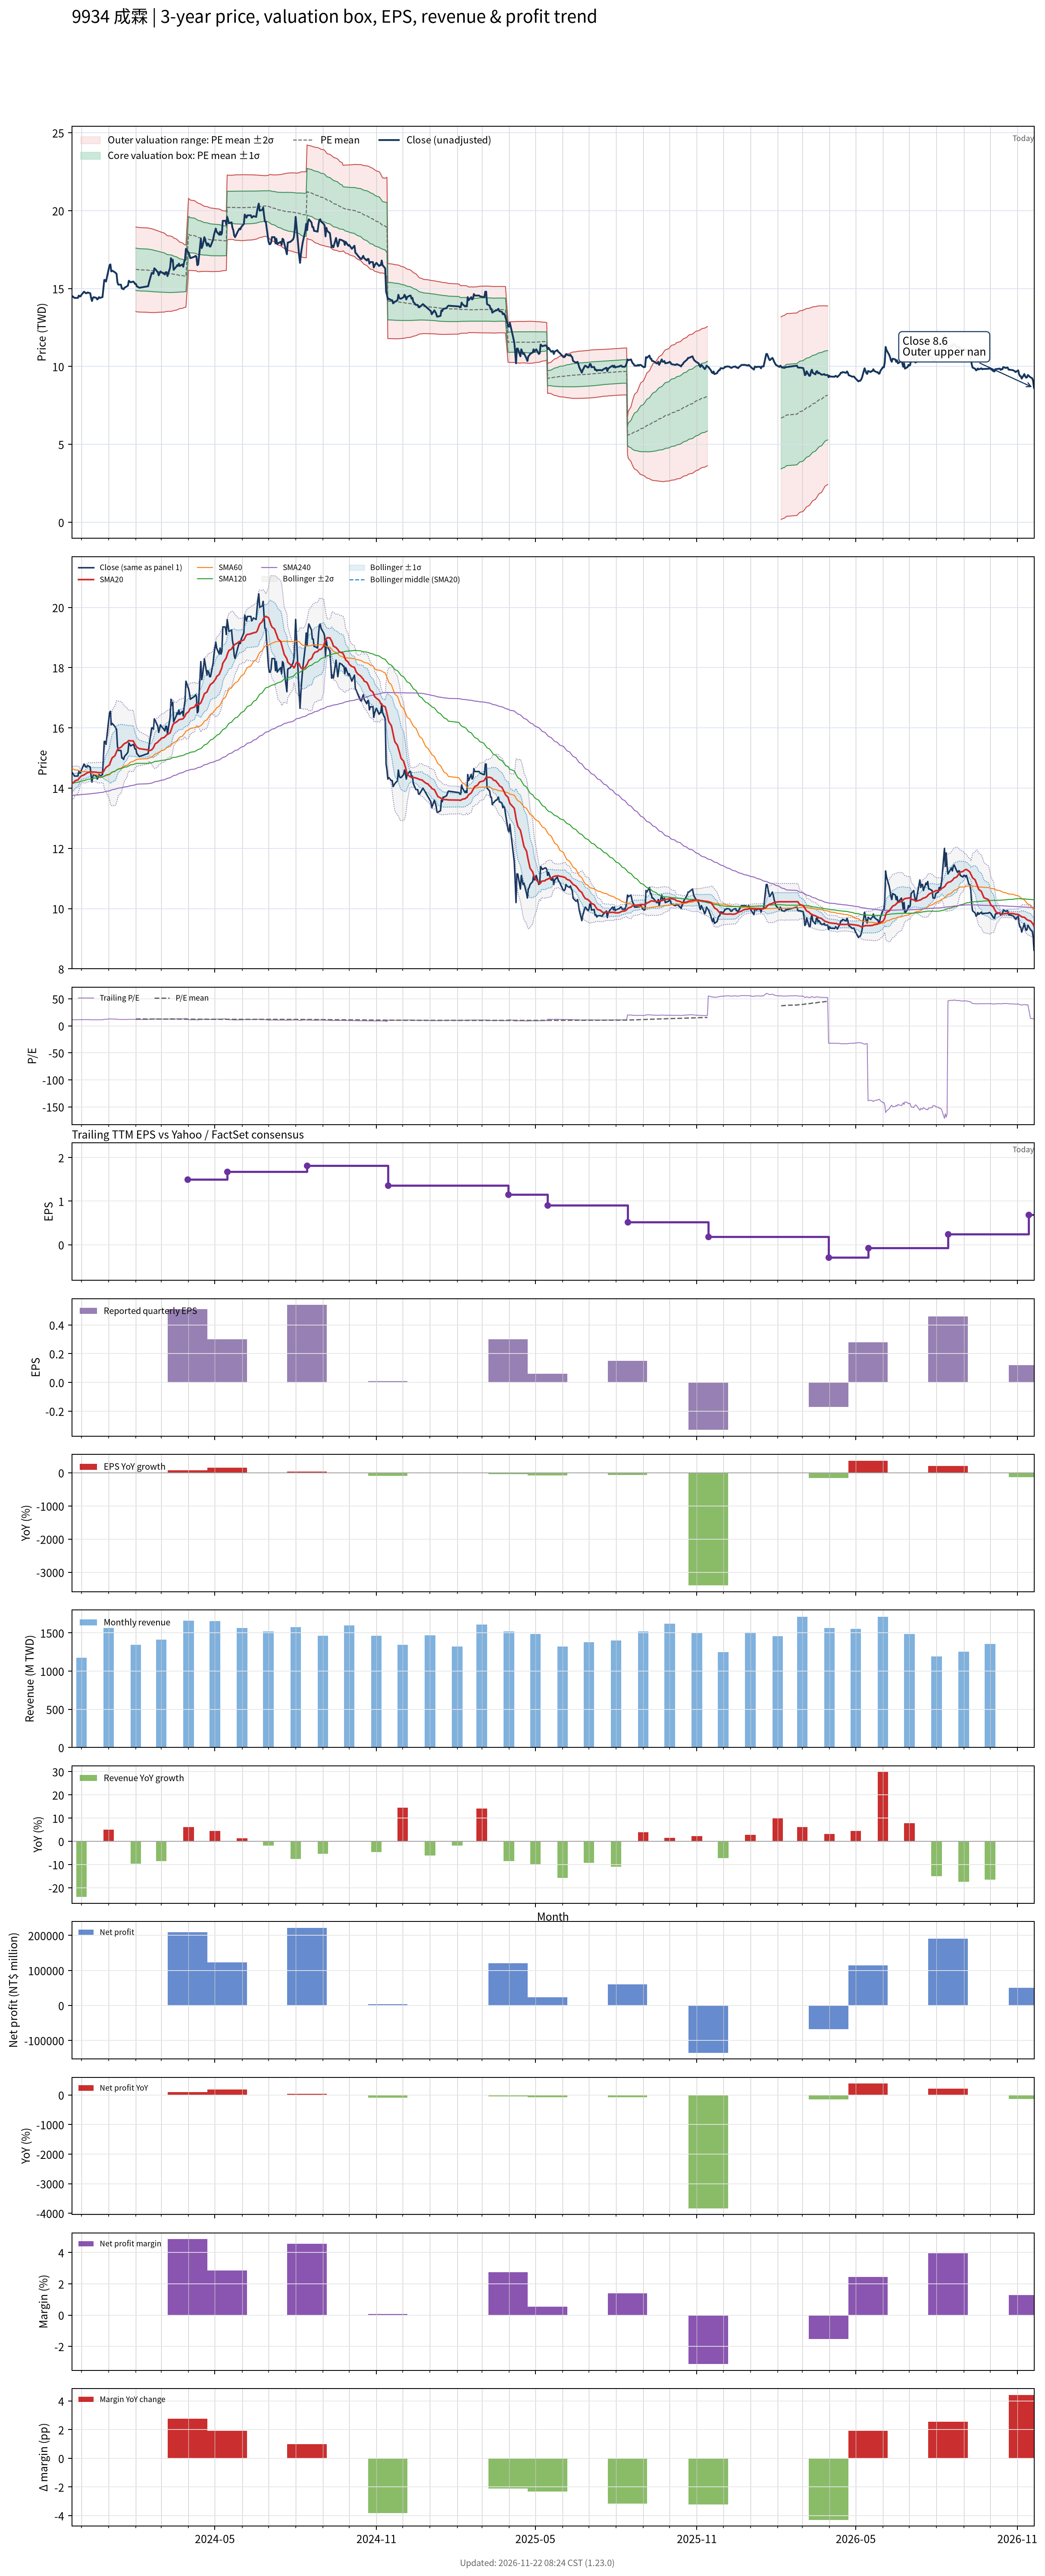

The data file committed next to this chart (first rows):
# chart-version: skill-stock-dynamic-val…
date, close, available_date, period_end, eps, ttm_eps, pe, pe_mean, pe_std, price_m2, price_m1, price_mean, price_p1, price_p2, forward_eps, forward_pe, forward_pe_mean, forward_pe_std, forward_price_m2, forward_price_m1, forward_price_mean, forward_price_p1, forward_price_p2, sma20
2023-11-20, 14.5, 2023-11-14, 2023-09-30, 0.46, 1.28, 11.33, , , , , , , , , , , , , , , , , 14.13
2023-11-21, 14.5, 2023-11-14, 2023-09-30, 0.46, 1.28, 11.33, , , , , , , , , , , , , , , , , 14.16
2023-11-22, 14.45, 2023-11-14, 2023-09-30, 0.46, 1.28, 11.29, , , , , , , , , , , , , , , , , 14.19
2023-11-23, 14.4, 2023-11-14, 2023-09-30, 0.46, 1.28, 11.25, , , , , , , , , , , , , , , , , 14.22
2023-11-24, 14.4, 2023-11-14, 2023-09-30, 0.46, 1.28, 11.25, , , , , , , , , , , , , , , , , 14.25
2023-11-27, 14.4, 2023-11-14, 2023-09-30, 0.46, 1.28, 11.25, , , , , , , , , , , , , , , , , 14.27
2023-11-28, 14.55, 2023-11-14, 2023-09-30, 0.46, 1.28, 11.37, , , , , , , , , , , , , , , , , 14.31
2023-11-29, 14.5, 2023-11-14, 2023-09-30, 0.46, 1.28, 11.33, , , , , , , , , , , , , , , , , 14.35
2023-11-30, 14.5, 2023-11-14, 2023-09-30, 0.46, 1.28, 11.33, , , , , , , , , , , , , , , , , 14.38
2023-12-01, 14.6, 2023-11-14, 2023-09-30, 0.46, 1.28, 11.41, , , , , , , , , , , , , , , , , 14.4
2023-12-04, 14.8, 2023-11-14, 2023-09-30, 0.46, 1.28, 11.56, , , , , , , , , , , , , , , , , 14.44
2023-12-05, 14.75, 2023-11-14, 2023-09-30, 0.46, 1.28, 11.52, , , , , , , , , , , , , , , , , 14.46
2023-12-06, 14.7, 2023-11-14, 2023-09-30, 0.46, 1.28, 11.48, , , , , , , , , , , , , , , , , 14.48
2023-12-07, 14.7, 2023-11-14, 2023-09-30, 0.46, 1.28, 11.48, , , , , , , , , , , , , , , , , 14.5
2023-12-08, 14.75, 2023-11-14, 2023-09-30, 0.46, 1.28, 11.52, , , , , , , , , , , , , , , , , 14.52
2023-12-11, 14.7, 2023-11-14, 2023-09-30, 0.46, 1.28, 11.48, , , , , , , , , , , , , , , , , 14.54
2023-12-12, 14.4, 2023-11-14, 2023-09-30, 0.46, 1.28, 11.25, , , , , , , , , , , , , , , , , 14.54
2023-12-13, 14.2, 2023-11-14, 2023-09-30, 0.46, 1.28, 11.09, , , , , , , , , , , , , , , , , 14.54
2023-12-14, 14.4, 2023-11-14, 2023-09-30, 0.46, 1.28, 11.25, , , , , , , , , , , , , , , , , 14.54
2023-12-15, 14.45, 2023-11-14, 2023-09-30, 0.46, 1.28, 11.29, , , , , , , , , , , , , , , , , 14.53
2023-12-18, 14.4, 2023-11-14, 2023-09-30, 0.46, 1.28, 11.25, , , , , , , , , , , , , , , , , 14.53
2023-12-19, 14.3, 2023-11-14, 2023-09-30, 0.46, 1.28, 11.17, , , , , , , , , , , , , , , , , 14.52
2023-12-20, 14.35, 2023-11-14, 2023-09-30, 0.46, 1.28, 11.21, , , , , , , , , , , , , , , , , 14.51
2023-12-21, 14.45, 2023-11-14, 2023-09-30, 0.46, 1.28, 11.29, , , , , , , , , , , , , , , , , 14.52
2023-12-22, 14.4, 2023-11-14, 2023-09-30, 0.46, 1.28, 11.25, , , , , , , , , , , , , , , , , 14.52
2023-12-25, 14.45, 2023-11-14, 2023-09-30, 0.46, 1.28, 11.29, , , , , , , , , , , , , , , , , 14.52
2023-12-26, 15, 2023-11-14, 2023-09-30, 0.46, 1.28, 11.72, , , , , , , , , , , , , , , , , 14.54
2023-12-27, 15.55, 2023-11-14, 2023-09-30, 0.46, 1.28, 12.15, , , , , , , , , , , , , , , , , 14.59
2023-12-28, 15.55, 2023-11-14, 2023-09-30, 0.46, 1.28, 12.15, , , , , , , , , , , , , , , , , 14.64
2023-12-29, 15.45, 2023-11-14, 2023-09-30, 0.46, 1.28, 12.07, , , , , , , , , , , , , , , , , 14.69
2024-01-02, 16.5, 2023-11-14, 2023-09-30, 0.46, 1.28, 12.89, , , , , , , , , , , , , , , , , 14.77
2024-01-03, 16.55, 2023-11-14, 2023-09-30, 0.46, 1.28, 12.93, , , , , , , , , , , , , , , , , 14.86
2024-01-04, 16.1, 2023-11-14, 2023-09-30, 0.46, 1.28, 12.58, , , , , , , , , , , , , , , , , 14.93
2024-01-05, 16.15, 2023-11-14, 2023-09-30, 0.46, 1.28, 12.62, , , , , , , , , , , , , , , , , 15.01
2024-01-08, 16.05, 2023-11-14, 2023-09-30, 0.46, 1.28, 12.54, , , , , , , , , , , , , , , , , 15.07
2024-01-09, 16, 2023-11-14, 2023-09-30, 0.46, 1.28, 12.5, , , , , , , , , , , , , , , , , 15.13
2024-01-10, 15.95, 2023-11-14, 2023-09-30, 0.46, 1.28, 12.46, , , , , , , , , , , , , , , , , 15.21
2024-01-11, 15.4, 2023-11-14, 2023-09-30, 0.46, 1.28, 12.03, , , , , , , , , , , , , , , , , 15.27
2024-01-12, 15.25, 2023-11-14, 2023-09-30, 0.46, 1.28, 11.91, , , , , , , , , , , , , , , , , 15.31
2024-01-15, 15.25, 2023-11-14, 2023-09-30, 0.46, 1.28, 11.91, , , , , , , , , , , , , , , , , 15.36
2024-01-16, 15, 2023-11-14, 2023-09-30, 0.46, 1.28, 11.72, , , , , , , , , , , , , , , , , 15.38
2024-01-17, 15, 2023-11-14, 2023-09-30, 0.46, 1.28, 11.72, , , , , , , , , , , , , , , , , 15.42
2024-01-18, 14.95, 2023-11-14, 2023-09-30, 0.46, 1.28, 11.68, , , , , , , , , , , , , , , , , 15.45
2024-01-19, 15.05, 2023-11-14, 2023-09-30, 0.46, 1.28, 11.76, , , , , , , , , , , , , , , , , 15.48
2024-01-22, 15.15, 2023-11-14, 2023-09-30, 0.46, 1.28, 11.84, , , , , , , , , , , , , , , , , 15.52
2024-01-23, 15.2, 2023-11-14, 2023-09-30, 0.46, 1.28, 11.88, , , , , , , , , , , , , , , , , 15.55
2024-01-24, 15.5, 2023-11-14, 2023-09-30, 0.46, 1.28, 12.11, , , , , , , , , , , , , , , , , 15.58
2024-01-25, 15.45, 2023-11-14, 2023-09-30, 0.46, 1.28, 12.07, , , , , , , , , , , , , , , , , 15.57
2024-01-26, 15.4, 2023-11-14, 2023-09-30, 0.46, 1.28, 12.03, , , , , , , , , , , , , , , , , 15.57
2024-01-29, 15.45, 2023-11-14, 2023-09-30, 0.46, 1.28, 12.07, , , , , , , , , , , , , , , , , 15.57
2024-01-30, 15.4, 2023-11-14, 2023-09-30, 0.46, 1.28, 12.03, , , , , , , , , , , , , , , , , 15.51
2024-01-31, 15.3, 2023-11-14, 2023-09-30, 0.46, 1.28, 11.95, , , , , , , , , , , , , , , , , 15.45
2024-02-01, 15.3, 2023-11-14, 2023-09-30, 0.46, 1.28, 11.95, 12.69, 1.06, 13.52, 14.88, 16.24, 17.59, 18.95, , , , , , , , , , 15.41
2024-02-02, 15.15, 2023-11-14, 2023-09-30, 0.46, 1.28, 11.84, 12.68, 1.062, 13.51, 14.87, 16.23, 17.59, 18.95, , , , , , , , , , 15.36
2024-02-05, 15.05, 2023-11-14, 2023-09-30, 0.46, 1.28, 11.76, 12.66, 1.059, 13.49, 14.85, 16.2, 17.56, 18.91, , , , , , , , , , 15.31
2024-02-15, 15.15, 2023-11-14, 2023-09-30, 0.46, 1.28, 11.84, 12.64, 1.057, 13.48, 14.83, 16.18, 17.54, 18.89, , , , , , , , , , 15.27
2024-02-16, 15.4, 2023-11-14, 2023-09-30, 0.46, 1.28, 12.03, 12.63, 1.055, 13.46, 14.82, 16.17, 17.52, 18.87, , , , , , , , , , 15.24
2024-02-19, 16, 2023-11-14, 2023-09-30, 0.46, 1.28, 12.5, 12.62, 1.051, 13.46, 14.81, 16.15, 17.5, 18.84, , , , , , , , , , 15.27
2024-02-20, 16, 2023-11-14, 2023-09-30, 0.46, 1.28, 12.5, 12.61, 1.047, 13.46, 14.8, 16.14, 17.48, 18.82, , , , , , , , , , 15.31
... 669 more rows
